Photos from the image-classification dataset "dataset_split" in the GitHub repository AnGelo1007/cropintel-ai-platform. Its 5 classes are: corn, eggplant, pepper, rice, tomato.

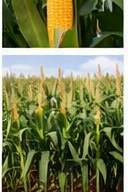
Label: corn

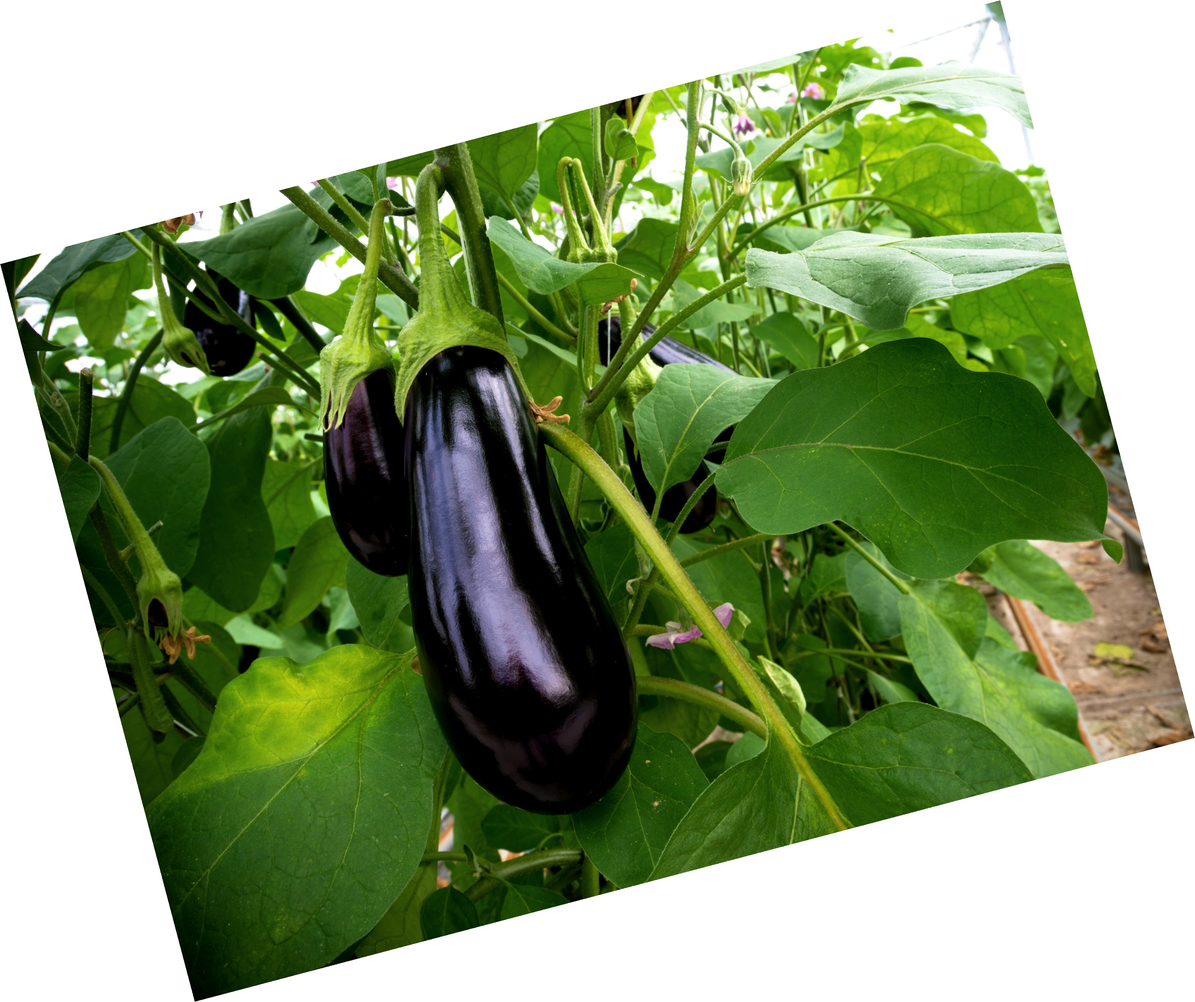
Label: eggplant

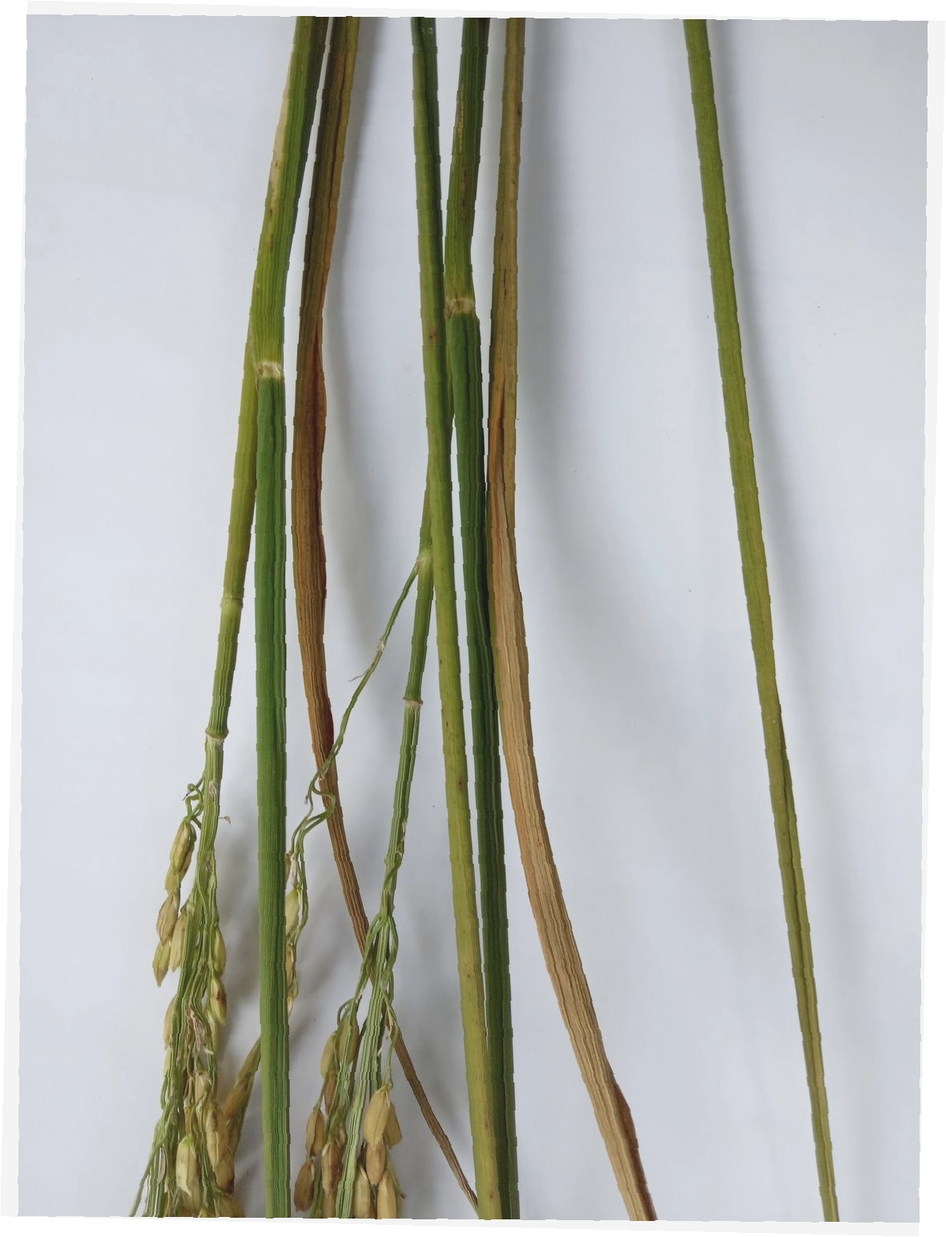
Label: rice

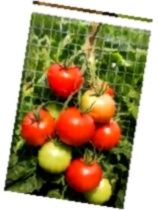
Label: tomato

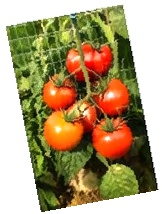
Label: tomato

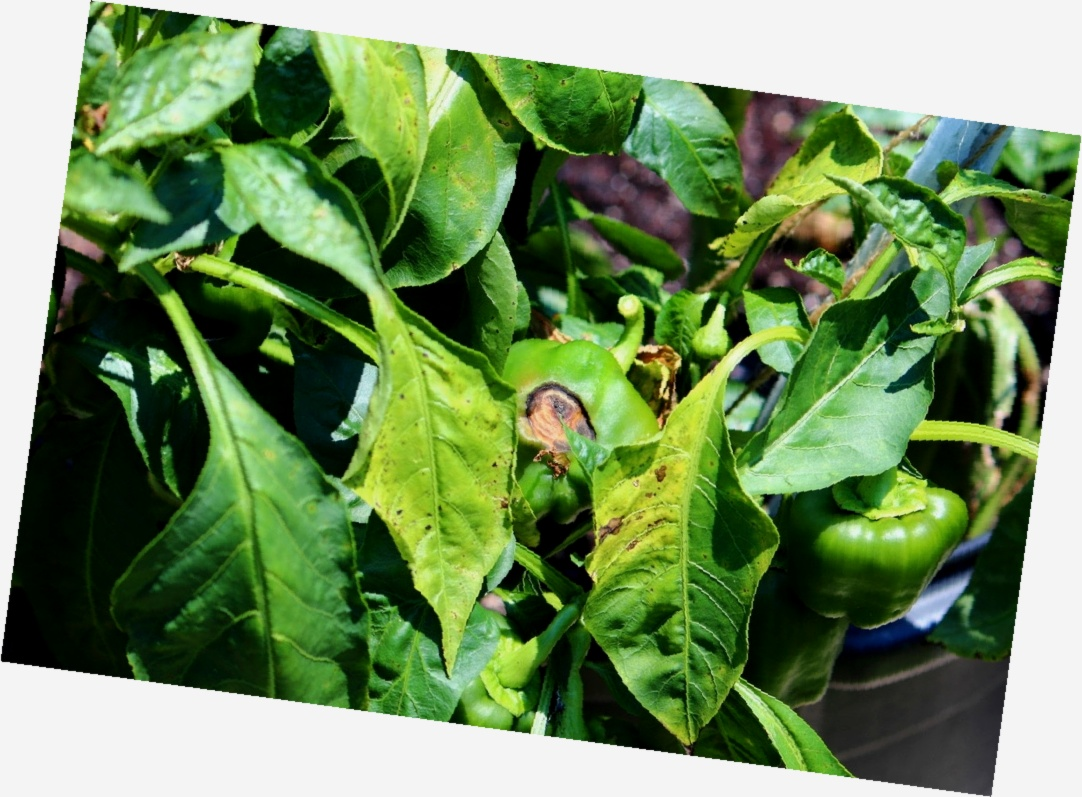
Label: pepper
